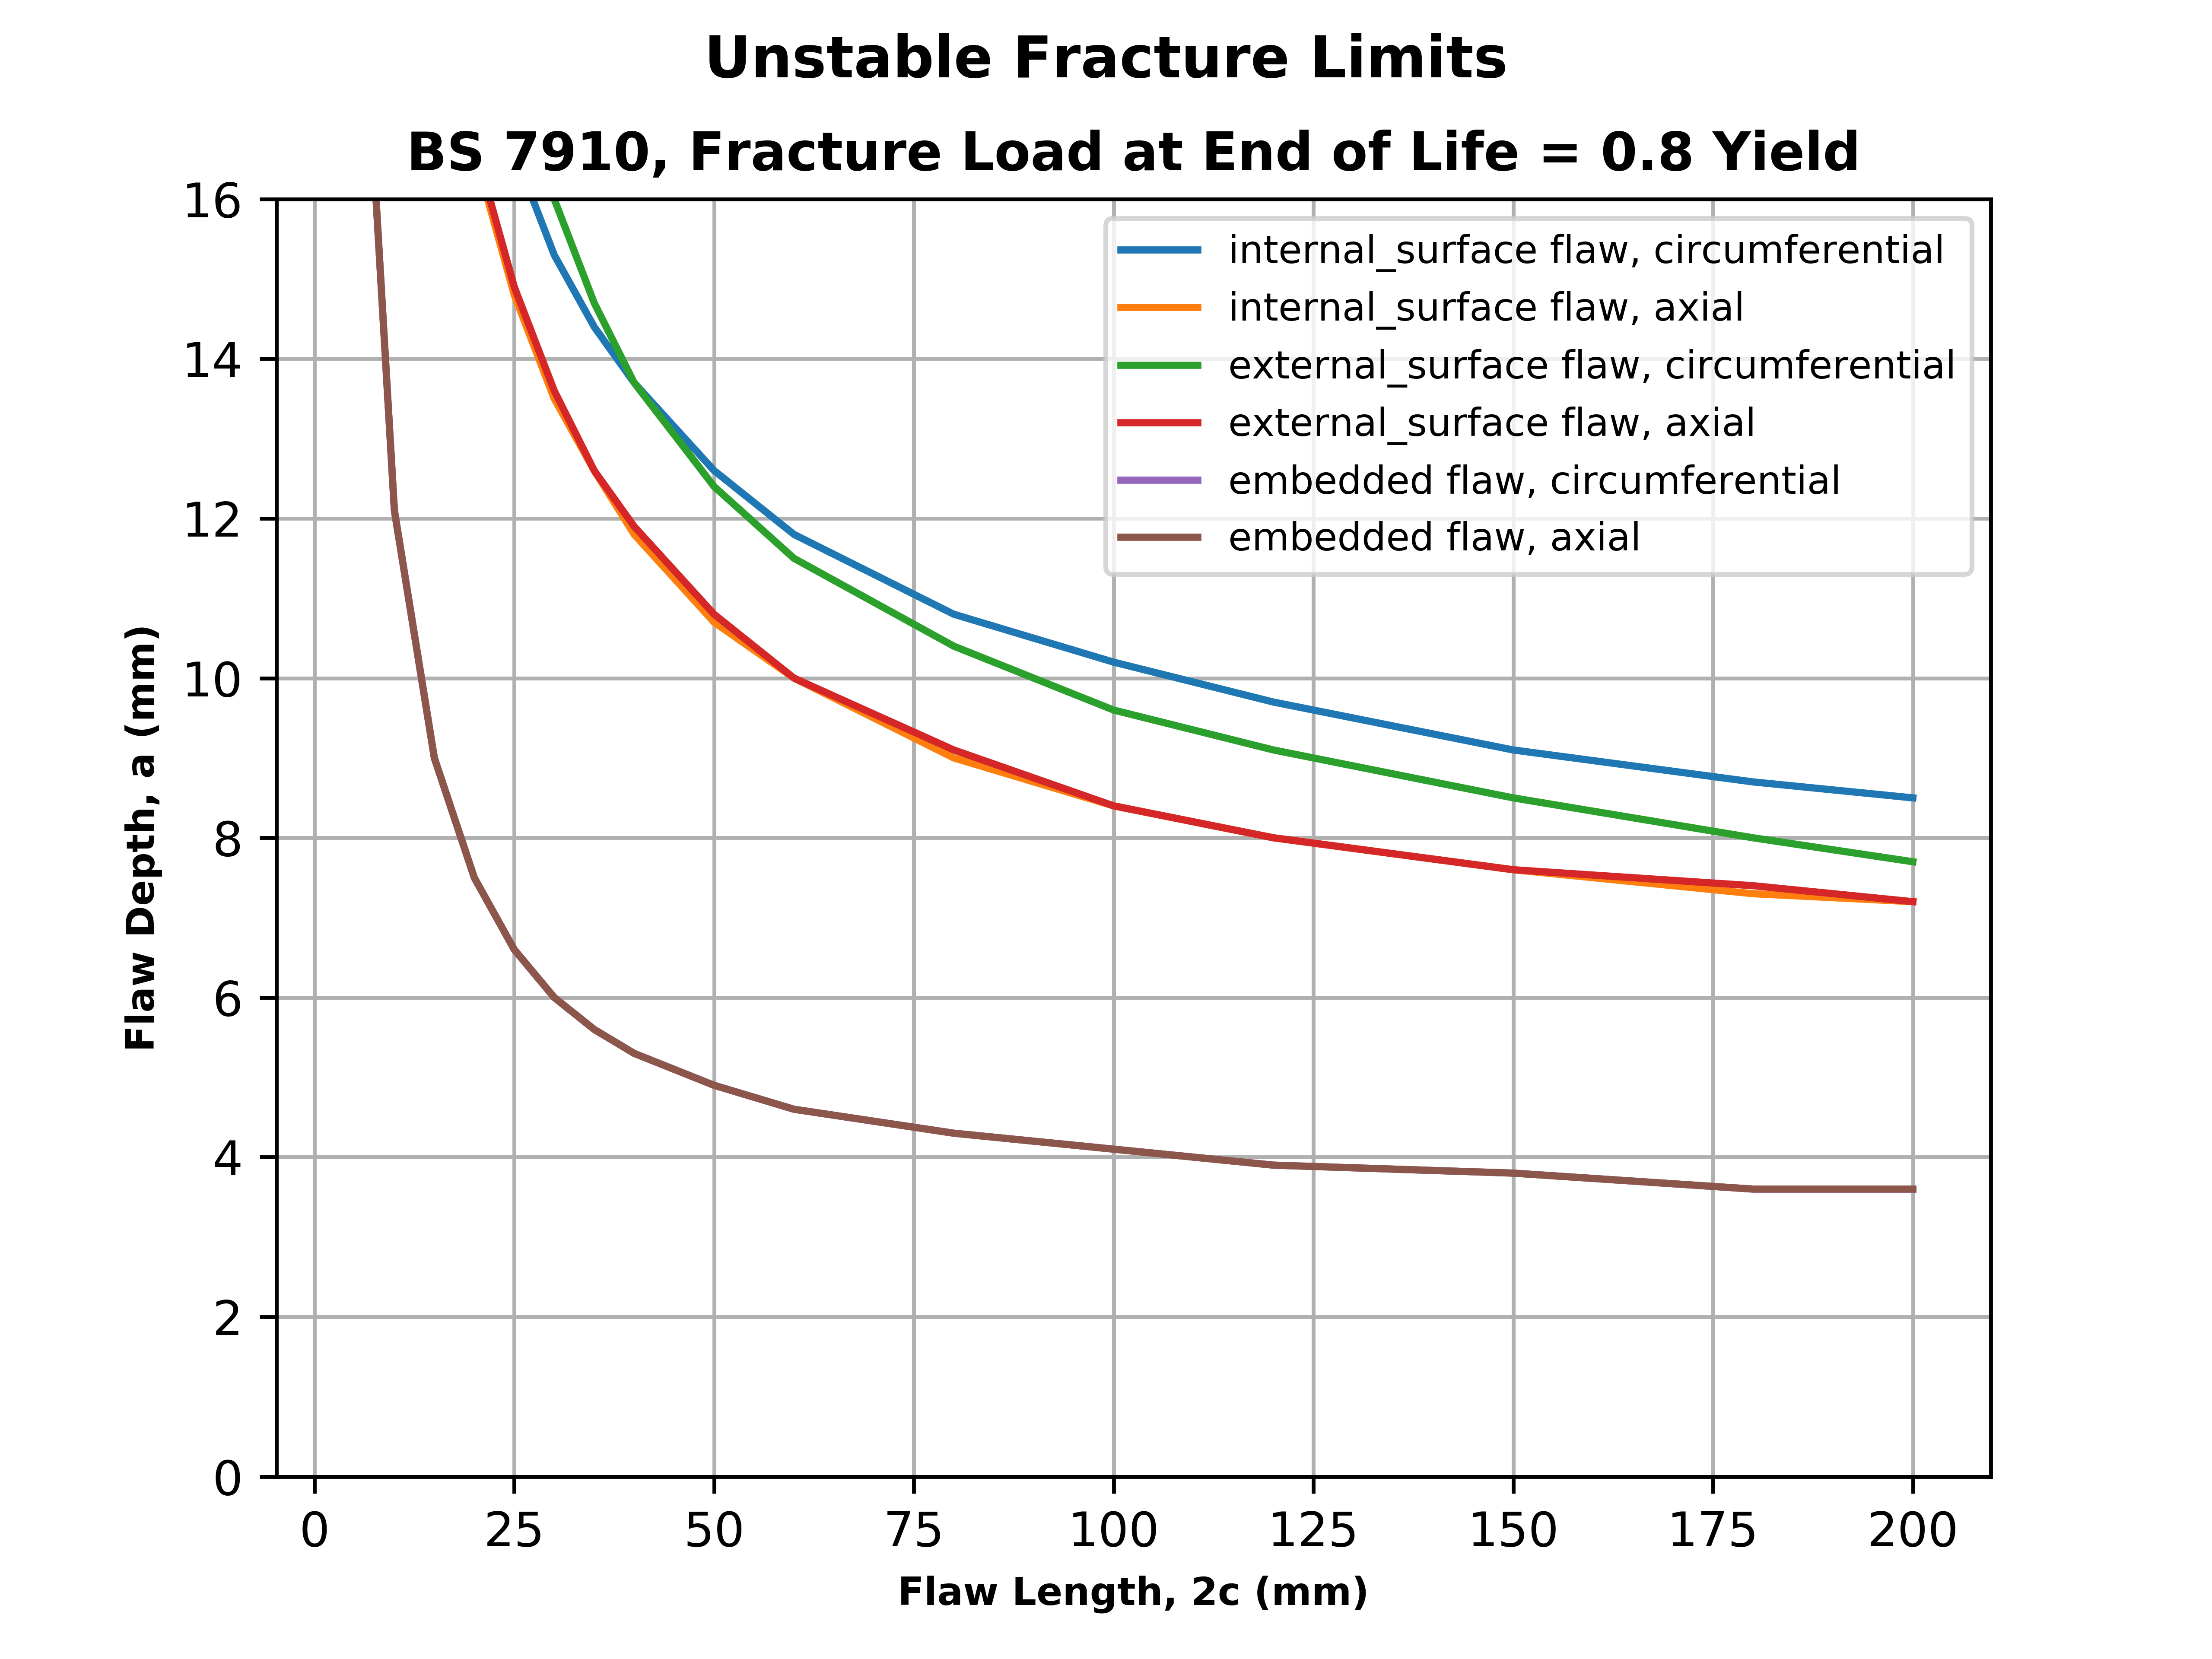

Values plotted in this chart, from the file beside it:
, flaw_geometry, flaw_orientation, flaw_location, flaw_theta, flaw_depth, flaw_length, K_r, L_r, K_r_allowable
0, thin_pipe, circumferential, embedded, 90, 20.6, 5, 0.2793, 1.083, 0.2857
1, thin_pipe, circumferential, embedded, 90, 12.1, 10, 0.2632, 1.09, 0.2669
2, thin_pipe, circumferential, embedded, 90, 9.0, 15, 0.3085, 1.072, 0.3174
3, thin_pipe, circumferential, embedded, 90, 7.5, 20, 0.341, 1.063, 0.3455
4, thin_pipe, circumferential, embedded, 90, 6.6, 25, 0.3549, 1.056, 0.3697
5, thin_pipe, circumferential, embedded, 90, 6.0, 30, 0.3599, 1.05, 0.3908
6, thin_pipe, circumferential, embedded, 90, 5.6, 35, 0.3616, 1.049, 0.3944
7, thin_pipe, circumferential, embedded, 90, 5.3, 40, 0.3616, 1.048, 0.3974
8, thin_pipe, circumferential, embedded, 90, 4.9, 50, 0.3607, 1.05, 0.3906
9, thin_pipe, circumferential, embedded, 90, 4.6, 60, 0.3583, 1.046, 0.4062
10, thin_pipe, circumferential, embedded, 90, 4.3, 80, 0.3606, 1.053, 0.3781
11, thin_pipe, circumferential, embedded, 90, 4.1, 100, 0.3648, 1.055, 0.3733
12, thin_pipe, circumferential, embedded, 90, 3.9, 120, 0.3677, 1.043, 0.4183
13, thin_pipe, circumferential, embedded, 90, 3.8, 150, 0.3847, 1.05, 0.3902
14, thin_pipe, circumferential, embedded, 90, 3.6, 180, 0.3962, 1.028, 0.4824
15, thin_pipe, circumferential, embedded, 90, 3.6, 200, 0.4158, 1.037, 0.4417
16, thin_pipe, axial, embedded, 90, 20.6, 5, 0.2794, 1.083, 0.2857
17, thin_pipe, axial, embedded, 90, 12.1, 10, 0.2634, 1.09, 0.2669
18, thin_pipe, axial, embedded, 90, 9.0, 15, 0.3088, 1.072, 0.3174
19, thin_pipe, axial, embedded, 90, 7.5, 20, 0.3414, 1.063, 0.3455
20, thin_pipe, axial, embedded, 90, 6.6, 25, 0.3552, 1.056, 0.3697
21, thin_pipe, axial, embedded, 90, 6.0, 30, 0.3603, 1.05, 0.3908
22, thin_pipe, axial, embedded, 90, 5.6, 35, 0.362, 1.049, 0.3944
23, thin_pipe, axial, embedded, 90, 5.3, 40, 0.362, 1.048, 0.3974
24, thin_pipe, axial, embedded, 90, 4.9, 50, 0.3611, 1.05, 0.3906
25, thin_pipe, axial, embedded, 90, 4.6, 60, 0.3587, 1.046, 0.4062
26, thin_pipe, axial, embedded, 90, 4.3, 80, 0.3609, 1.053, 0.3781
27, thin_pipe, axial, embedded, 90, 4.1, 100, 0.3652, 1.055, 0.3733
28, thin_pipe, axial, embedded, 90, 3.9, 120, 0.368, 1.043, 0.4183
29, thin_pipe, axial, embedded, 90, 3.8, 150, 0.3851, 1.05, 0.3902
30, thin_pipe, axial, embedded, 90, 3.6, 180, 0.3965, 1.028, 0.4824
31, thin_pipe, axial, embedded, 90, 3.6, 200, 0.4161, 1.037, 0.4417
